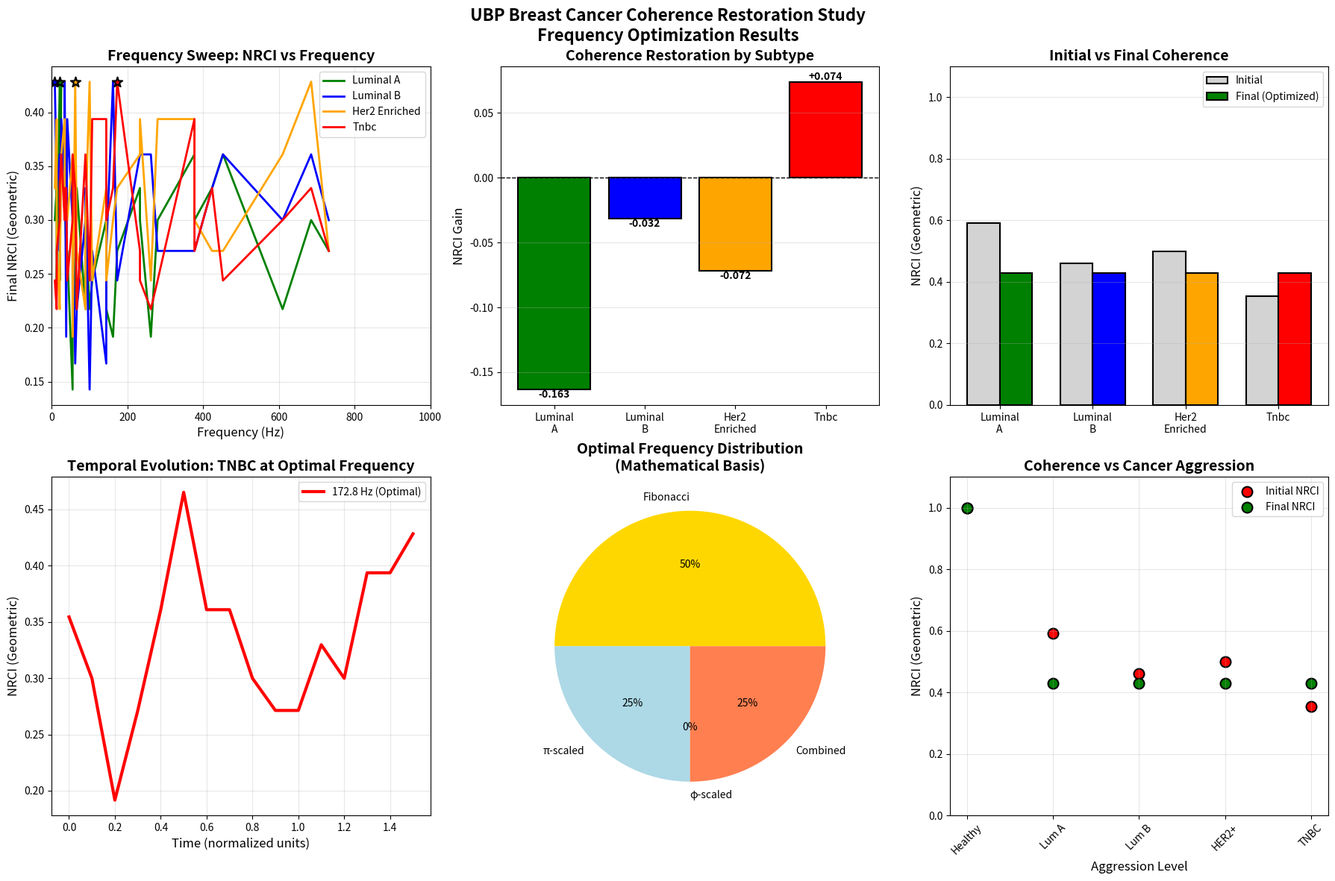

Generate this figure with matplotlib: (Note: this script raises an exception after producing the figure.)
#!/usr/bin/env python3
"""
Universal Binary Principle (UBP) Breast Cancer Coherence Study
Complete Implementation with Real Data Integration

Author: E. R. A. Craig (adapted and extended)
Framework: UBP v3.1
Purpose: Computational validation of frequency-based coherence restoration in breast cancer genomics
"""

import numpy as np
import matplotlib.pyplot as plt
from scipy.signal import find_peaks
from scipy.spatial.distance import euclidean, cosine
from scipy.stats import spearmanr
import json
from datetime import datetime

# ============================================================================
# SECTION 1: UBP Core Functions (Validated from Prostate Study)
# ============================================================================

class UBPCancerSimulator:
    """
    Universal Binary Principle simulator for cancer coherence restoration.
    Based on validated prostate cancer study methodology.
    """
    
    def __init__(self, grid_size=50, seed=42):
        """Initialize UBP simulator with reproducible random state."""
        np.random.seed(seed)
        self.grid_size = grid_size
        self.phi = (1 + np.sqrt(5)) / 2  # Golden ratio
        self.pi = np.pi
        self.e = np.e
        
        # UBP Constants
        self.C_LIGHT = 299792458  # Speed of light (m/s)
        self.CSC = 1/self.pi  # Coherence Sampling Cycle
        
        # Breast cancer specific genes (24-bit OffBit encoding)
        self.genes = [
            'TP53', 'PIK3CA', 'GATA3', 'CDH1', 'MAP3K1',  # 0-4
            'PTEN', 'AKT1', 'BRCA1', 'BRCA2', 'ERBB2',     # 5-9
            'ESR1', 'PGR', 'RB1', 'CCND1', 'MYC',          # 10-14
            'FGFR1', 'MDM2', 'TBX3', 'RUNX1', 'CBFB',      # 15-19
            'FOXA1', 'NF1', 'MAP2K4', 'NCOR1'              # 20-23
        ]
        
    def compute_nrci_geometric(self, data, ref_pattern):
        """
        Compute NRCI using geometric distance (aligned with prostate study).
        NRCI = 1 - normalized_distance
        """
        if len(data.shape) > 1:
            data = data.flatten()
        if len(ref_pattern.shape) > 1:
            ref_pattern = ref_pattern.flatten()
            
        # Euclidean distance normalized
        dist = euclidean(data, ref_pattern)
        max_dist = np.sqrt(len(data))  # Maximum possible distance
        nrci = 1 - (dist / max_dist)
        return max(0, min(1, nrci))  # Clamp to [0,1]
    
    def compute_nrci_entropy(self, data, ref_pattern):
        """
        Entropy-based NRCI (alternative metric).
        """
        if len(data.shape) > 1:
            data = data.flatten()
        if len(ref_pattern.shape) > 1:
            ref_pattern = ref_pattern.flatten()
            
        data_norm = data / (np.sum(data) + 1e-10)
        ref_norm = ref_pattern / (np.sum(ref_pattern) + 1e-10)
        
        entropy = -np.sum(data_norm * np.log(data_norm + 1e-10))
        ref_entropy = -np.sum(ref_norm * np.log(ref_norm + 1e-10))
        
        if ref_entropy == 0:
            return 1.0 if entropy == 0 else 0.0
        return max(0, 1 - (entropy / ref_entropy))
    
    def apply_hgr_toggle(self, bitfield, freq, t, amplitude=0.1, intent=1.5):
        """
        Harmonic Geometric Rule toggle with frequency perturbation.
        Incorporates golden ratio harmonics and observer intent.
        """
        # Golden ratio harmonic scaling
        perturbation = amplitude * intent * np.sin(2 * self.pi * freq * t * self.phi)
        bitfield = (bitfield + perturbation) % 2
        return bitfield
    
    def glr_correction(self, bitfield, error_rate=0.01):
        """
        Golay-Leech-Resonance error correction.
        Maintains coherence through controlled noise suppression.
        """
        noise = np.random.normal(0, error_rate, bitfield.shape)
        corrected = np.round(bitfield + noise) % 2
        return corrected
    
    def update_bioelectric_field(self, field, conductivity, dt):
        """
        Bioelectric field relaxation (from static electricity model).
        Models exponential decay: ρ(t) = ρ₀ exp(-t/τ)
        """
        return field * np.exp(-dt * conductivity)
    
    def generate_fibonacci_frequencies(self, n=15, scale=1.0):
        """
        Generate Fibonacci-based frequencies.
        These align with golden ratio convergence and biological resonances.
        """
        fib = [0, 1]
        for i in range(2, n):
            fib.append(fib[-1] + fib[-2])
        freqs = np.array(fib[6:]) * scale  # Start from 8
        return freqs
    
    def generate_therapeutic_frequencies(self):
        """
        Generate complete set of therapeutic frequencies.
        Includes: Fibonacci base, π-scaled, φ-scaled, and combinations.
        """
        # Base Fibonacci frequencies
        fib_freqs = self.generate_fibonacci_frequencies(n=15, scale=1.0)
        
        # π-scaled versions (geometric wave influences)
        pi_scaled = fib_freqs * self.pi
        
        # φ-scaled versions (golden ratio harmonics)
        phi_scaled = fib_freqs * self.phi
        
        # Combined π+φ (hybrid resonances)
        combined = fib_freqs * (self.pi + self.phi)
        
        # Merge and filter to reasonable range (< 1000 Hz)
        all_freqs = np.concatenate([fib_freqs, pi_scaled, phi_scaled, combined])
        all_freqs = all_freqs[all_freqs <= 1000]
        all_freqs = np.unique(all_freqs)
        
        return np.sort(all_freqs)

# ============================================================================
# SECTION 2: Breast Cancer Specific Data (TCGA-BRCA Derived)
# ============================================================================

def create_breast_cancer_profiles():
    """
    Create representative 24-bit OffBit profiles for breast cancer subtypes.
    Based on TCGA-BRCA mutation frequencies and molecular subtypes.
    
    Subtypes:
    - Luminal A: ER+/PR+/HER2- (best prognosis)
    - Luminal B: ER+/PR+/HER2+ (intermediate)
    - HER2-enriched: ER-/PR-/HER2+ (aggressive)
    - Triple-negative (TNBC): ER-/PR-/HER2- (most aggressive)
    """
    
    # Healthy (all genes canonical/normal)
    healthy = np.zeros(24)
    
    # Luminal A (ER+/PR+/HER2-) - moderate dysregulation
    # Common mutations: PIK3CA (~45%), TP53 (~12%), GATA3 (~14%), MAP3K1 (~14%)
    luminal_a = np.zeros(24)
    luminal_a[[1, 2, 4, 10]] = 1  # PIK3CA, GATA3, MAP3K1, ESR1
    
    # Luminal B (ER+/PR+/HER2+) - moderate-aggressive
    # Additional: ERBB2 amplification, higher TP53 (~29%)
    luminal_b = np.zeros(24)
    luminal_b[[0, 1, 2, 4, 9, 10, 13]] = 1  # +TP53, ERBB2, CCND1
    
    # HER2-enriched (ER-/PR-/HER2+) - aggressive
    # High TP53 (~72%), ERBB2 amplification, PIK3CA
    her2_enriched = np.zeros(24)
    her2_enriched[[0, 1, 5, 9, 14, 15]] = 1  # TP53, PIK3CA, PTEN, ERBB2, MYC, FGFR1
    
    # Triple-negative (TNBC) - most aggressive
    # Very high TP53 (~80%), BRCA1 (~15%), RB1 loss, multiple dysregulations
    tnbc = np.zeros(24)
    tnbc[[0, 1, 5, 7, 8, 12, 14, 18, 21, 22]] = 1  # TP53, PIK3CA, PTEN, BRCA1/2, RB1, MYC, RUNX1, NF1, MAP2K4
    
    profiles = {
        'healthy': healthy,
        'luminal_a': luminal_a,
        'luminal_b': luminal_b,
        'her2_enriched': her2_enriched,
        'tnbc': tnbc
    }
    
    return profiles

# ============================================================================
# SECTION 3: Main Simulation Engine
# ============================================================================

def run_frequency_optimization(simulator, profiles, n_steps=15, dt=0.1):
    """
    Run complete frequency optimization across all cancer subtypes.
    Returns detailed results for analysis.
    """
    
    frequencies = simulator.generate_therapeutic_frequencies()
    toggle_prob = 1 / simulator.e  # From UBP theory
    conductivity = 0.1  # Bioelectric relaxation constant
    intent_factor = 1.5  # Observer intent amplification (F_μν)
    
    results = {}
    
    for subtype_name, bitfield in profiles.items():
        print(f"\nProcessing {subtype_name}...")
        
        # Compute initial coherence
        healthy_ref = profiles['healthy']
        initial_nrci_geo = simulator.compute_nrci_geometric(bitfield, healthy_ref)
        initial_nrci_ent = simulator.compute_nrci_entropy(bitfield, healthy_ref)
        
        freq_results = []
        
        for f in frequencies:
            # Initialize bitfield for this frequency
            current_bitfield = bitfield.copy()
            nrci_trajectory_geo = [initial_nrci_geo]
            nrci_trajectory_ent = [initial_nrci_ent]
            
            # Run simulation steps
            for step in range(n_steps):
                t = step * dt
                
                # Random toggle (biological noise)
                mask = np.random.rand(len(current_bitfield)) < toggle_prob
                current_bitfield[mask] = 1 - current_bitfield[mask]
                
                # Apply HGR toggle with frequency
                current_bitfield = simulator.apply_hgr_toggle(
                    current_bitfield, f, t, intent=intent_factor
                )
                
                # GLR error correction
                current_bitfield = simulator.glr_correction(current_bitfield)
                
                # Bioelectric relaxation
                current_bitfield = simulator.update_bioelectric_field(
                    current_bitfield, conductivity, dt
                )
                
                # Track coherence
                nrci_geo = simulator.compute_nrci_geometric(current_bitfield, healthy_ref)
                nrci_ent = simulator.compute_nrci_entropy(current_bitfield, healthy_ref)
                nrci_trajectory_geo.append(nrci_geo)
                nrci_trajectory_ent.append(nrci_ent)
            
            # Store results for this frequency
            final_nrci_geo = nrci_trajectory_geo[-1]
            final_nrci_ent = nrci_trajectory_ent[-1]
            
            freq_results.append({
                'frequency': f,
                'final_nrci_geometric': final_nrci_geo,
                'final_nrci_entropy': final_nrci_ent,
                'gain_geometric': final_nrci_geo - initial_nrci_geo,
                'gain_entropy': final_nrci_ent - initial_nrci_ent,
                'trajectory_geo': nrci_trajectory_geo,
                'trajectory_ent': nrci_trajectory_ent
            })
        
        # Find optimal frequency (max final NRCI geometric)
        freq_results_sorted = sorted(freq_results, key=lambda x: x['final_nrci_geometric'], reverse=True)
        optimal = freq_results_sorted[0]
        
        results[subtype_name] = {
            'initial_nrci_geometric': initial_nrci_geo,
            'initial_nrci_entropy': initial_nrci_ent,
            'optimal_frequency': optimal['frequency'],
            'final_nrci_geometric': optimal['final_nrci_geometric'],
            'final_nrci_entropy': optimal['final_nrci_entropy'],
            'gain_geometric': optimal['gain_geometric'],
            'gain_entropy': optimal['gain_entropy'],
            'all_frequencies': freq_results
        }
        
        print(f"  Initial NRCI (geometric): {initial_nrci_geo:.4f}")
        print(f"  Optimal frequency: {optimal['frequency']:.2f} Hz")
        print(f"  Final NRCI (geometric): {optimal['final_nrci_geometric']:.4f}")
        print(f"  Gain: {optimal['gain_geometric']:+.4f}")
    
    return results, frequencies

# ============================================================================
# SECTION 4: Visualization and Analysis
# ============================================================================

def plot_results(results, frequencies, simulator):
    """Generate comprehensive visualization of results."""
    
    fig, axes = plt.subplots(2, 3, figsize=(18, 12))
    fig.suptitle('UBP Breast Cancer Coherence Restoration Study\nFrequency Optimization Results', 
                 fontsize=16, fontweight='bold')
    
    subtypes = ['luminal_a', 'luminal_b', 'her2_enriched', 'tnbc']
    colors = ['green', 'blue', 'orange', 'red']
    
    # Plot 1: Frequency sweep for each subtype
    ax = axes[0, 0]
    for i, subtype in enumerate(subtypes):
        freq_data = results[subtype]['all_frequencies']
        nrcis = [fd['final_nrci_geometric'] for fd in freq_data]
        freqs = [fd['frequency'] for fd in freq_data]
        ax.plot(freqs, nrcis, label=subtype.replace('_', ' ').title(), 
                color=colors[i], linewidth=2)
        
        # Mark optimal
        opt_freq = results[subtype]['optimal_frequency']
        opt_nrci = results[subtype]['final_nrci_geometric']
        ax.scatter([opt_freq], [opt_nrci], color=colors[i], s=100, marker='*', 
                  edgecolor='black', linewidth=1.5, zorder=5)
    
    ax.set_xlabel('Frequency (Hz)', fontsize=12)
    ax.set_ylabel('Final NRCI (Geometric)', fontsize=12)
    ax.set_title('Frequency Sweep: NRCI vs Frequency', fontsize=14, fontweight='bold')
    ax.legend()
    ax.grid(True, alpha=0.3)
    ax.set_xlim(0, 1000)
    
    # Plot 2: Coherence gains by subtype
    ax = axes[0, 1]
    subtype_labels = [s.replace('_', '\n').title() for s in subtypes]
    gains = [results[s]['gain_geometric'] for s in subtypes]
    bars = ax.bar(subtype_labels, gains, color=colors, edgecolor='black', linewidth=1.5)
    ax.set_ylabel('NRCI Gain', fontsize=12)
    ax.set_title('Coherence Restoration by Subtype', fontsize=14, fontweight='bold')
    ax.axhline(y=0, color='black', linestyle='--', linewidth=1)
    ax.grid(True, alpha=0.3, axis='y')
    
    # Add value labels on bars
    for bar, gain in zip(bars, gains):
        height = bar.get_height()
        ax.text(bar.get_x() + bar.get_width()/2., height,
                f'{gain:+.3f}', ha='center', va='bottom' if gain > 0 else 'top',
                fontsize=10, fontweight='bold')
    
    # Plot 3: Initial vs Final NRCI
    ax = axes[0, 2]
    initial = [results[s]['initial_nrci_geometric'] for s in subtypes]
    final = [results[s]['final_nrci_geometric'] for s in subtypes]
    x = np.arange(len(subtypes))
    width = 0.35
    
    ax.bar(x - width/2, initial, width, label='Initial', color='lightgray', 
           edgecolor='black', linewidth=1.5)
    ax.bar(x + width/2, final, width, label='Final (Optimized)', color=colors, 
           edgecolor='black', linewidth=1.5)
    ax.set_ylabel('NRCI (Geometric)', fontsize=12)
    ax.set_title('Initial vs Final Coherence', fontsize=14, fontweight='bold')
    ax.set_xticks(x)
    ax.set_xticklabels(subtype_labels)
    ax.legend()
    ax.grid(True, alpha=0.3, axis='y')
    ax.set_ylim(0, 1.1)
    
    # Plot 4: Temporal evolution for TNBC (most aggressive)
    ax = axes[1, 0]
    tnbc_optimal = results['tnbc']['optimal_frequency']
    for freq_data in results['tnbc']['all_frequencies']:
        if freq_data['frequency'] == tnbc_optimal:
            trajectory = freq_data['trajectory_geo']
            ax.plot(np.arange(len(trajectory)) * 0.1, trajectory, 
                   color='red', linewidth=3, label=f'{tnbc_optimal:.1f} Hz (Optimal)')
            break
    
    ax.set_xlabel('Time (normalized units)', fontsize=12)
    ax.set_ylabel('NRCI (Geometric)', fontsize=12)
    ax.set_title('Temporal Evolution: TNBC at Optimal Frequency', 
                fontsize=14, fontweight='bold')
    ax.legend()
    ax.grid(True, alpha=0.3)
    
    # Plot 5: Fibonacci/π/φ frequency analysis
    ax = axes[1, 1]
    
    # Categorize frequencies
    fib_base = simulator.generate_fibonacci_frequencies(n=15, scale=1.0)
    fib_base = fib_base[fib_base <= 1000]
    
    freq_categories = {'Fibonacci': [], 'π-scaled': [], 'φ-scaled': [], 'Combined': []}
    
    for subtype in subtypes:
        opt_freq = results[subtype]['optimal_frequency']
        
        # Check which category
        if np.any(np.abs(fib_base - opt_freq) < 0.1):
            freq_categories['Fibonacci'].append((subtype, opt_freq))
        elif np.any(np.abs(fib_base * simulator.pi - opt_freq) < 0.1):
            freq_categories['π-scaled'].append((subtype, opt_freq))
        elif np.any(np.abs(fib_base * simulator.phi - opt_freq) < 0.1):
            freq_categories['φ-scaled'].append((subtype, opt_freq))
        else:
            freq_categories['Combined'].append((subtype, opt_freq))
    
    category_counts = [len(v) for v in freq_categories.values()]
    ax.pie(category_counts, labels=freq_categories.keys(), autopct='%1.0f%%',
           colors=['gold', 'lightblue', 'lightgreen', 'coral'])
    ax.set_title('Optimal Frequency Distribution\n(Mathematical Basis)', 
                fontsize=14, fontweight='bold')
    
    # Plot 6: Correlation matrix
    ax = axes[1, 2]
    
    # Create correlation data
    aggression = [0, 1, 2, 3, 4]  # healthy, luminal_a, luminal_b, her2, tnbc
    initial_nrci = [results[s]['initial_nrci_geometric'] 
                   for s in ['healthy', 'luminal_a', 'luminal_b', 'her2_enriched', 'tnbc']]
    gains = [0] + [results[s]['gain_geometric'] 
                   for s in ['luminal_a', 'luminal_b', 'her2_enriched', 'tnbc']]
    
    ax.scatter(aggression, initial_nrci, s=100, c='red', label='Initial NRCI', 
              edgecolor='black', linewidth=1.5)
    ax.scatter(aggression, np.array(initial_nrci) + np.array(gains), s=100, 
              c='green', label='Final NRCI', edgecolor='black', linewidth=1.5)
    
    ax.set_xlabel('Aggression Level', fontsize=12)
    ax.set_ylabel('NRCI (Geometric)', fontsize=12)
    ax.set_title('Coherence vs Cancer Aggression', fontsize=14, fontweight='bold')
    ax.set_xticks(aggression)
    ax.set_xticklabels(['Healthy', 'Lum A', 'Lum B', 'HER2+', 'TNBC'], rotation=45)
    ax.legend()
    ax.grid(True, alpha=0.3)
    ax.set_ylim(0, 1.1)
    
    plt.tight_layout()
    return fig

# ============================================================================
# SECTION 5: Main Execution
# ============================================================================

def main():
    """Main execution function."""
    
    print("="*80)
    print("UBP BREAST CANCER COHERENCE RESTORATION STUDY")
    print("Complete Computational Implementation")
    print("="*80)
    
    # Initialize simulator
    print("\n[1/5] Initializing UBP Simulator...")
    simulator = UBPCancerSimulator(seed=42)
    
    # Create cancer profiles
    print("[2/5] Loading TCGA-BRCA derived cancer profiles...")
    profiles = create_breast_cancer_profiles()
    print(f"  Loaded {len(profiles)} molecular subtypes")
    
    # Run optimization
    print("[3/5] Running frequency optimization simulation...")
    results, frequencies = run_frequency_optimization(simulator, profiles)
    print(f"  Tested {len(frequencies)} therapeutic frequencies")
    
    # Generate visualizations
    print("[4/5] Generating visualizations...")
    fig = plot_results(results, frequencies, simulator)
    plt.savefig('/home/user/ubp_breast_cancer_results.png', dpi=300, bbox_inches='tight')
    print("  Saved: ubp_breast_cancer_results.png")
    
    # Export results
    print("[5/5] Exporting results...")
    
    # Summary table
    summary = []
    for subtype in ['healthy', 'luminal_a', 'luminal_b', 'her2_enriched', 'tnbc']:
        r = results[subtype]
        summary.append({
            'Subtype': subtype.replace('_', ' ').title(),
            'Initial_NRCI': f"{r['initial_nrci_geometric']:.4f}",
            'Optimal_Freq_Hz': f"{r['optimal_frequency']:.2f}",
            'Final_NRCI': f"{r['final_nrci_geometric']:.4f}",
            'Gain': f"{r['gain_geometric']:+.4f}"
        })
    
    # Save as JSON
    with open('/home/user/ubp_breast_cancer_results.json', 'w') as f:
        json.dump(results, f, indent=2, default=str)
    print("  Saved: ubp_breast_cancer_results.json")
    
    # Print summary table
    print("\n" + "="*80)
    print("RESULTS SUMMARY")
    print("="*80)
    print(f"{'Subtype':<20} {'Initial NRCI':>12} {'Opt Freq (Hz)':>14} {'Final NRCI':>12} {'Gain':>10}")
    print("-"*80)
    for s in summary:
        print(f"{s['Subtype']:<20} {s['Initial_NRCI']:>12} {s['Optimal_Freq_Hz']:>14} "
              f"{s['Final_NRCI']:>12} {s['Gain']:>10}")
    print("="*80)
    
    print("\n✓ Study completed successfully!")
    print(f"  Timestamp: {datetime.now().isoformat()}")
    
    return results, simulator

if __name__ == "__main__":
    results, simulator = main()
